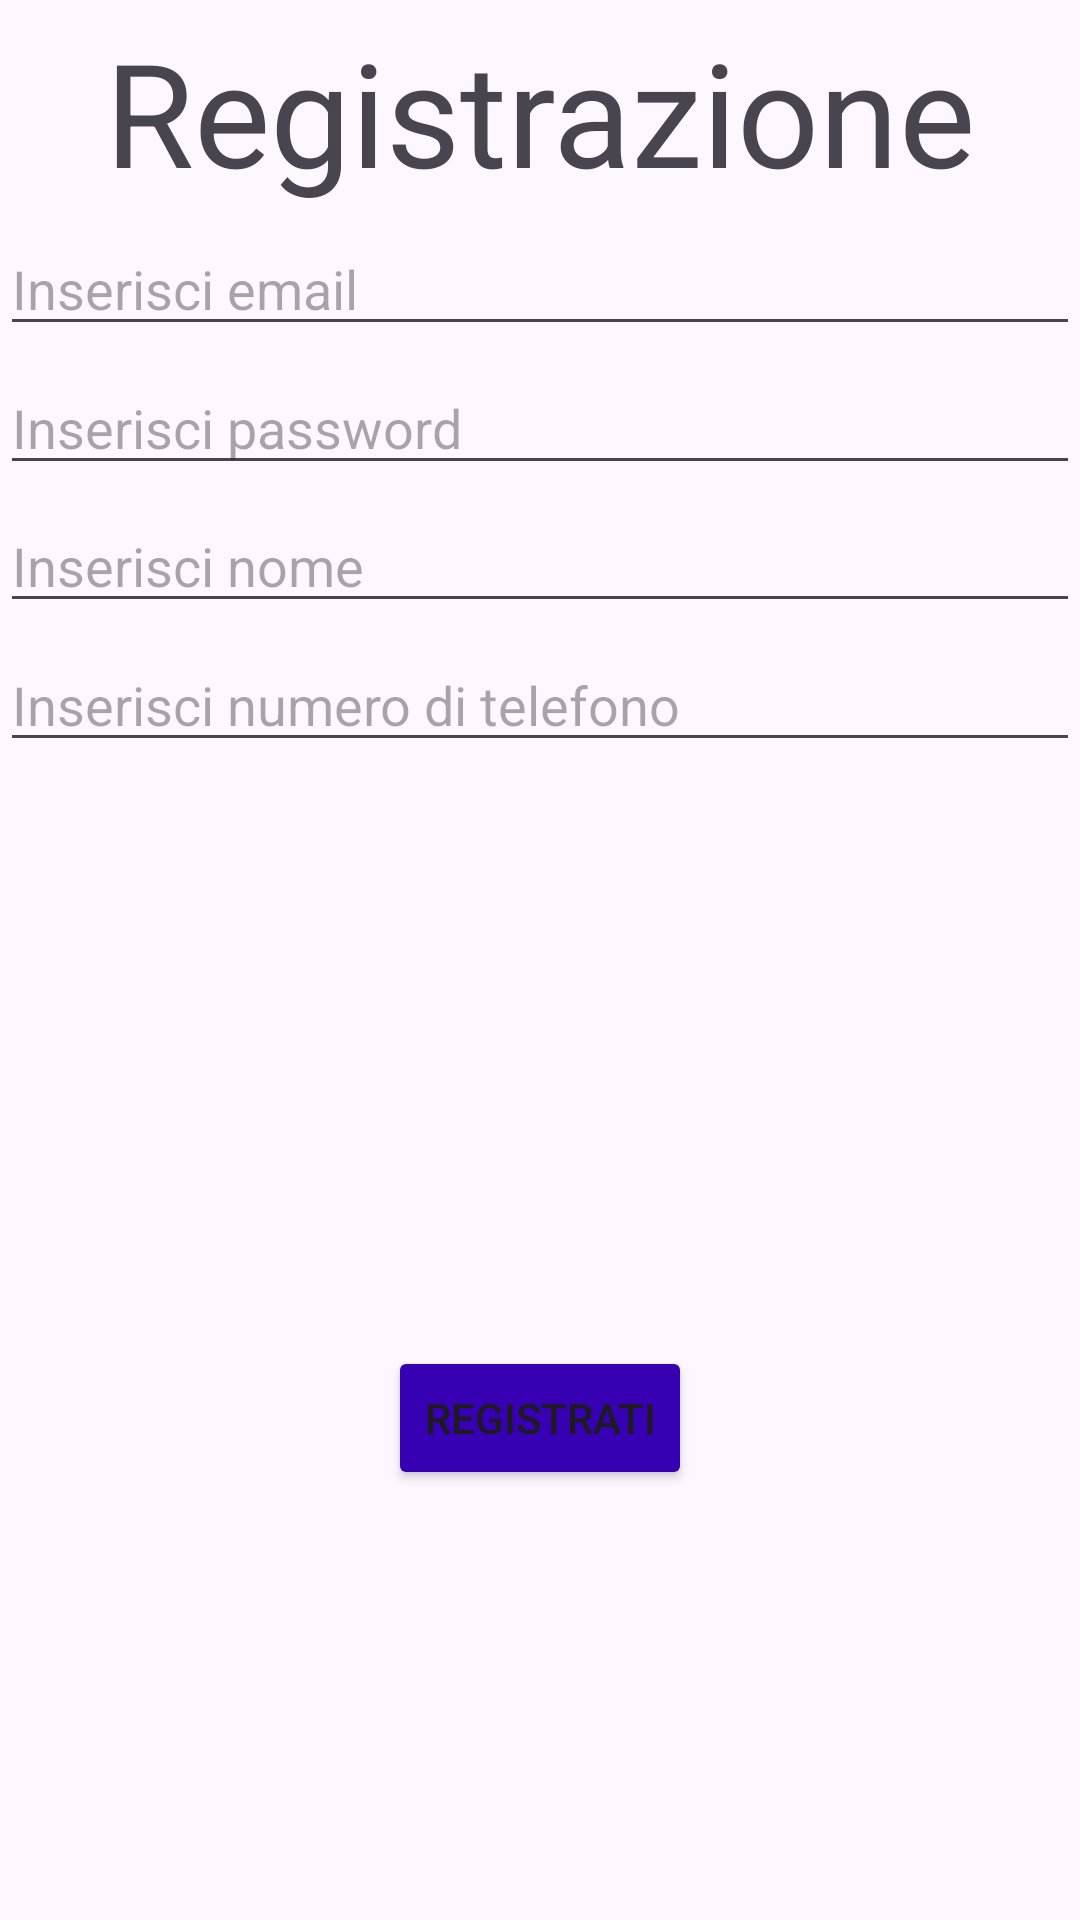

The Android layout XML behind this screen, and the referenced resources:
<!-- AndroidManifest.xml: application theme Theme.TotalShop -->
<!-- res/layout/register.xml -->
<?xml version="1.0" encoding="utf-8"?>
<androidx.constraintlayout.widget.ConstraintLayout xmlns:android="http://schemas.android.com/apk/res/android"
    android:layout_width="match_parent"
    android:layout_height="match_parent"
    xmlns:app="http://schemas.android.com/apk/res-auto">

    <TextView
        android:id="@+id/registertitle"
        android:layout_width="wrap_content"
        android:layout_height="wrap_content"
        app:layout_constraintTop_toTopOf="parent"
        app:layout_constraintStart_toStartOf="parent"
        app:layout_constraintBottom_toTopOf="@id/reguser"
        app:layout_constraintEnd_toEndOf="parent"
        android:textSize="48dp"
        android:text="Registrazione"
        android:textAlignment="center"
        />
    <EditText
        android:id="@+id/reguser"
        android:layout_width="match_parent"
        android:layout_height="wrap_content"
        android:hint="Inserisci email"
        app:layout_constraintTop_toBottomOf="@id/registertitle"
        app:layout_constraintBottom_toTopOf="@id/regpass"
        />
    <EditText
        android:id="@+id/regpass"
        android:layout_width="match_parent"
        android:layout_height="wrap_content"
        android:hint="Inserisci password"
        android:inputType="textPassword"
        app:layout_constraintTop_toBottomOf="@id/reguser"
        app:layout_constraintBottom_toTopOf="@id/regname"
        />
    <EditText
        android:id="@+id/regname"
        android:layout_width="match_parent"
        android:layout_height="wrap_content"
        android:hint="Inserisci nome"
        app:layout_constraintTop_toBottomOf="@id/regpass"
        app:layout_constraintBottom_toTopOf="@id/regphone"
        />

    <EditText
        android:id="@+id/regphone"
        android:layout_width="match_parent"
        android:layout_height="wrap_content"
        android:hint="Inserisci numero di telefono"
        app:layout_constraintTop_toBottomOf="@id/regpass"
        app:layout_constraintBottom_toTopOf="@id/cont2"
        />


    <androidx.constraintlayout.widget.ConstraintLayout
        android:id="@+id/cont2"
        android:layout_width="0dp"
        android:layout_height="wrap_content"
        app:layout_constraintTop_toBottomOf="@id/regpass"
        app:layout_constraintBottom_toTopOf="@id/regbtn"
        app:layout_constraintStart_toStartOf="parent"
        app:layout_constraintEnd_toEndOf="parent"
        />
    <Button
        android:id="@+id/regbtn"
        android:layout_width="wrap_content"
        android:layout_height="wrap_content"
        android:backgroundTint="@color/design_default_color_primary_dark"
        android:text="Registrati"
        app:layout_constraintBottom_toBottomOf="parent"
        app:layout_constraintStart_toStartOf="parent"
        app:layout_constraintEnd_toEndOf="parent"
        app:layout_constraintTop_toBottomOf="@id/cont2" />



</androidx.constraintlayout.widget.ConstraintLayout>
<!-- resources referenced by this layout -->
<resources>
  <style name="Theme.TotalShop" parent="Base.Theme.TotalShop" />
  <style name="Base.Theme.TotalShop" parent="Theme.Material3.DayNight.NoActionBar">
          
          
      </style>
</resources>
